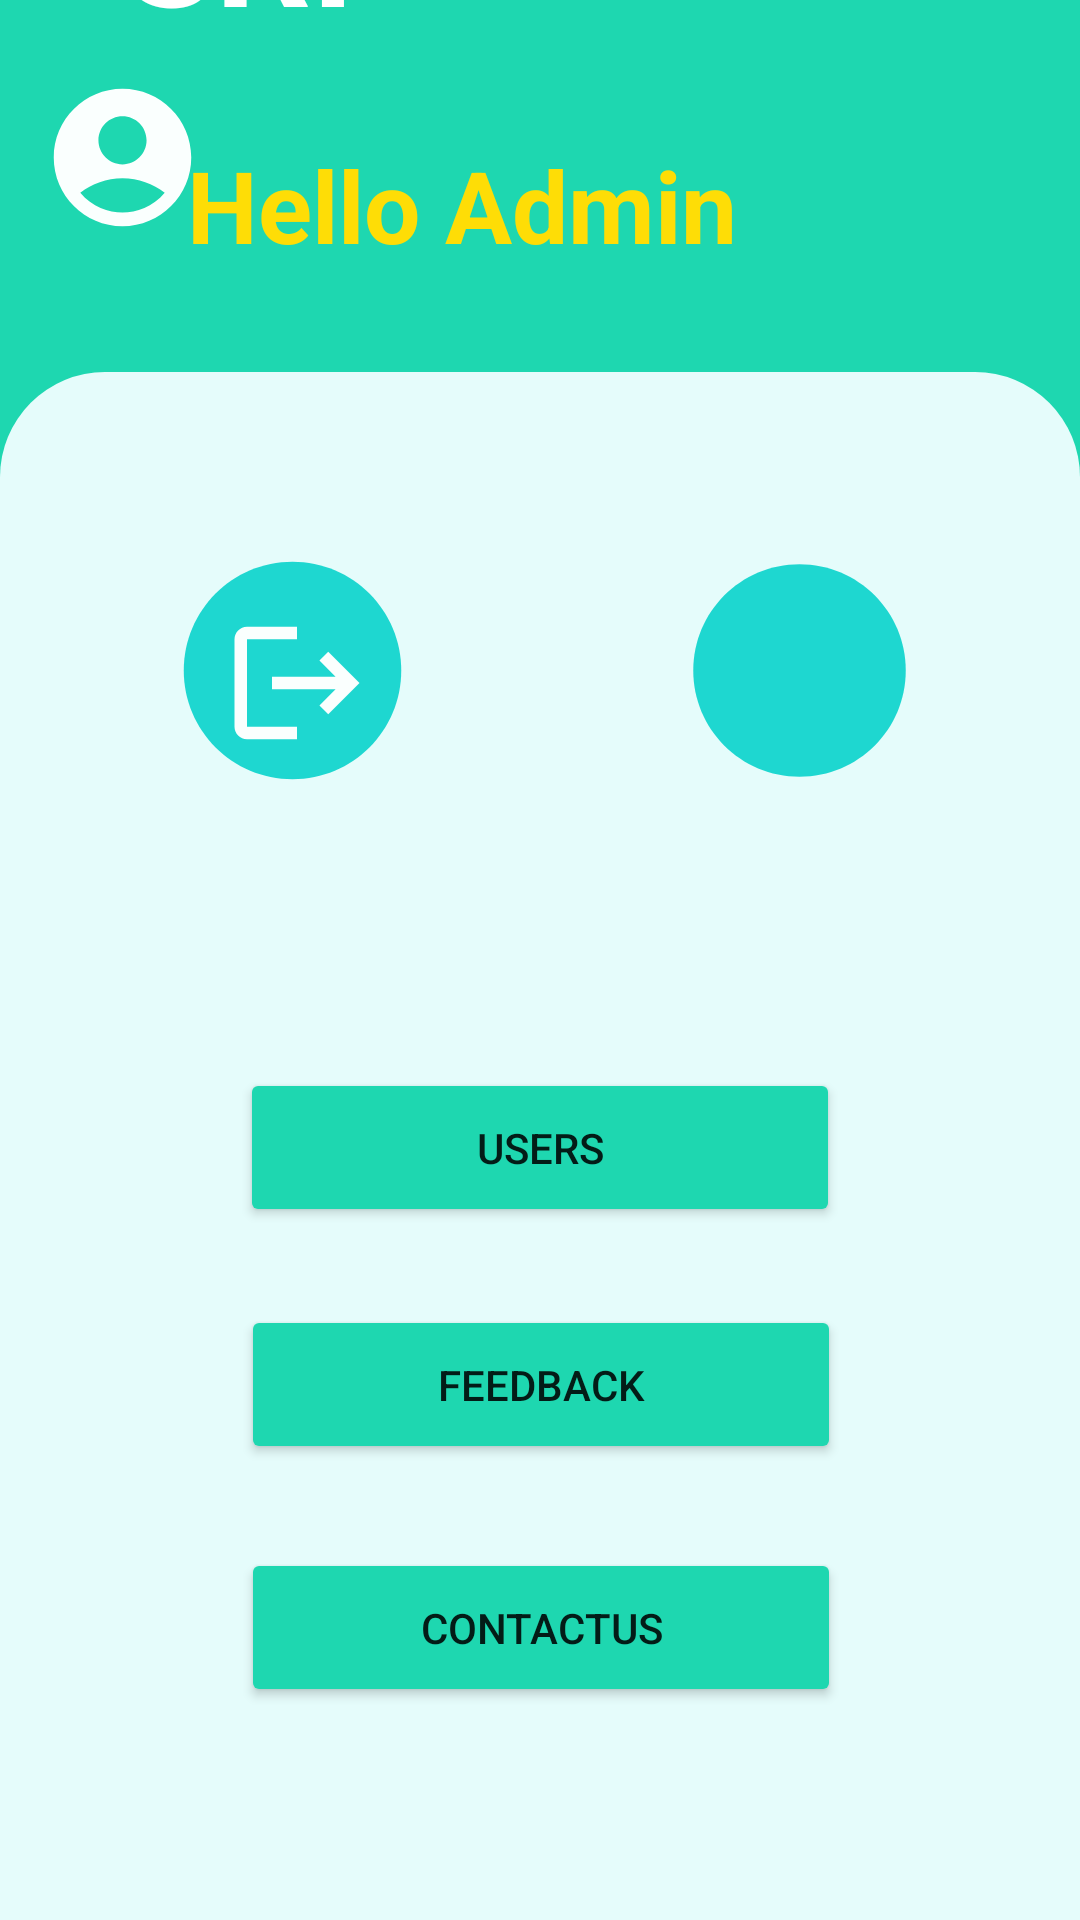

The Android layout XML behind this screen, and the referenced resources:
<!-- AndroidManifest.xml: application theme Theme.SriCraft -->
<!-- res/layout/activity_main.xml -->
<?xml version="1.0" encoding="utf-8"?>
<androidx.constraintlayout.widget.ConstraintLayout xmlns:android="http://schemas.android.com/apk/res/android"
    xmlns:app="http://schemas.android.com/apk/res-auto"
    xmlns:tools="http://schemas.android.com/tools"
    android:id="@+id/LOGO"
    android:layout_width="match_parent"
    android:layout_height="match_parent"
    android:background="#1ED7B0"
    android:backgroundTint="#1ED7B0"
    tools:context=".MainActivity" >

    <ImageView
        android:id="@+id/logo"
        android:layout_width="@dimen/logo_layout_width"
        android:layout_height="@dimen/logo_layout_height"
        android:layout_marginEnd="@dimen/logo_layout_marginEnd"
        android:layout_marginBottom="@dimen/logo_layout_marginBottom"
        app:layout_constraintBottom_toBottomOf="parent"
        app:layout_constraintEnd_toEndOf="parent"
        app:srcCompat="@drawable/sri" />

    <TextView
        android:id="@+id/c_name"
        android:layout_width="@dimen/c_name_layout_width"
        android:layout_height="@dimen/c_name_layout_height"
        android:layout_marginEnd="@dimen/c_name_layout_marginEnd"
        android:layout_marginBottom="@dimen/c_name_layout_marginBottom"
        android:text="SRI"
        android:textColor="#ffffff"
        android:textSize="150px"
        android:textStyle="bold"
        app:layout_constraintBottom_toBottomOf="parent"
        app:layout_constraintEnd_toEndOf="parent" />

    <TextView
        android:id="@+id/c_name2"
        android:layout_width="@dimen/c_name2_layout_width"
        android:layout_height="@dimen/c_name2_layout_height"
        android:layout_marginBottom="@dimen/c_name_layout_marginBottom"
        android:text="Craft"
        android:textColor="#ffffff"
        android:textSize="100px"
        android:textStyle="bold"
        app:layout_constraintBottom_toBottomOf="parent"
        app:layout_constraintEnd_toEndOf="parent"
        app:layout_constraintHorizontal_bias="0.423"
        app:layout_constraintStart_toStartOf="@+id/c_name" />

    <TextView
        android:id="@+id/welcome"
        android:layout_width="@dimen/welcome_layout_width"
        android:layout_height="@dimen/welcome_layout_height"
        android:layout_marginBottom="@dimen/welcome_layout_marginBottom"
        android:text="Hello Admin"
        android:textColor="#FEDD06"
        android:textSize="100px"
        android:textStyle="bold"
        app:layout_constraintBottom_toBottomOf="parent"
        app:layout_constraintEnd_toEndOf="parent"
        app:layout_constraintHorizontal_bias="0.759"
        app:layout_constraintStart_toStartOf="parent" />

    <androidx.constraintlayout.widget.ConstraintLayout
        android:layout_width="match_parent"
        android:layout_height="0dp"
        android:background="@drawable/bottom_background_light_green"
        app:layout_constraintBottom_toBottomOf="parent"
        app:layout_constraintStart_toStartOf="parent"
        app:layout_constraintTop_toBottomOf="@+id/welcome"
        app:layout_constraintVertical_bias="1.0">

        <TableLayout
            android:id="@+id/tableLayout"
            android:layout_width="@dimen/tableLayout_layout_width"
            android:layout_height="@dimen/tableLayout_layout_width"
            app:layout_constraintStart_toStartOf="parent"
            app:layout_constraintTop_toTopOf="parent">

            <TableRow
                android:layout_width="@dimen/tableLayout_row_layout_width"
                android:layout_height="@dimen/tableLayout_layout_height"
                android:gravity="center">

                <LinearLayout
                    android:layout_width="@dimen/LinearLayout_layout_width"
                    android:layout_height="@dimen/LinearLayout_layout_height"
                    android:layout_margin="@dimen/LinearLayout_layout_margin"
                    android:orientation="vertical">

                    <androidx.constraintlayout.widget.ConstraintLayout
                        android:layout_width="@dimen/LinearLayout_and_layout_width"
                        android:layout_height="@dimen/LinearLayout_and_layout_height"
                        android:background="@drawable/white_btn_background" />

                </LinearLayout>
            </TableRow>

            <TableRow
                android:layout_width="@dimen/AMain_T_row_layout_width"
                android:layout_height="@dimen/AMain_T_row_layout_height"
                android:gravity="center">

                <LinearLayout
                    android:layout_width="@dimen/LinearLayout_and_layout_width"
                    android:layout_height="@dimen/LinearLayout_and_layout_height"
                    android:layout_margin="@dimen/LinearLayout_layout_margin"
                    android:orientation="vertical">

                    <androidx.constraintlayout.widget.ConstraintLayout
                        android:layout_width="@dimen/LinearLayout_and_layout_width"
                        android:layout_height="@dimen/LinearLayout_and_layout_height"
                        android:background="@drawable/white_btn_background">

                        <ImageView
                            android:id="@+id/logout1"
                            android:layout_width="@dimen/logo_layout_width"
                            android:layout_height="@dimen/logout_layout_height"
                            android:layout_margin="@dimen/logout_layout_margin"
                            app:layout_constraintBottom_toBottomOf="parent"
                            app:layout_constraintEnd_toEndOf="parent"
                            app:layout_constraintStart_toStartOf="parent"
                            app:layout_constraintTop_toTopOf="parent"
                            app:layout_constraintVertical_bias="1.0"
                            app:srcCompat="@drawable/circle_green" />

                        <ImageView
                            android:id="@+id/logout2"
                            android:layout_width="@dimen/logout2_layout_width"
                            android:layout_height="@dimen/logout_layout_height"
                            android:layout_marginEnd="28dp"
                            android:layout_marginBottom="4dp"
                            app:layout_constraintBottom_toBottomOf="parent"
                            app:layout_constraintEnd_toEndOf="parent"
                            app:srcCompat="@drawable/baseline_logout" />

                    </androidx.constraintlayout.widget.ConstraintLayout>

                </LinearLayout>

                <LinearLayout
                    android:layout_width="match_parent"
                    android:layout_height="match_parent"
                    android:layout_margin="16dp"
                    android:orientation="vertical">

                    <androidx.constraintlayout.widget.ConstraintLayout
                        android:layout_width="match_parent"
                        android:layout_height="match_parent"
                        android:background="@drawable/white_btn_background" />

                </LinearLayout>

                <LinearLayout
                    android:layout_width="match_parent"
                    android:layout_height="match_parent"
                    android:layout_margin="16dp"
                    android:orientation="vertical">

                    <androidx.constraintlayout.widget.ConstraintLayout
                        android:layout_width="match_parent"
                        android:layout_height="match_parent"
                        android:background="@drawable/white_btn_background">

                        <ImageView
                            android:id="@+id/search1"
                            android:layout_width="85dp"
                            android:layout_height="87dp"
                            android:layout_margin="8dp"
                            app:layout_constraintBottom_toBottomOf="parent"
                            app:layout_constraintEnd_toEndOf="parent"
                            app:layout_constraintStart_toStartOf="parent"
                            app:layout_constraintTop_toTopOf="parent"
                            app:layout_constraintVertical_bias="1.0"
                            app:srcCompat="@drawable/circle_green" />

                        <ImageView
                            android:id="@+id/search2"
                            android:layout_width="70dp"
                            android:layout_height="49dp"
                            android:layout_marginEnd="12dp"
                            android:layout_marginBottom="24dp"
                            app:layout_constraintBottom_toBottomOf="parent"
                            app:layout_constraintEnd_toEndOf="parent"
                            app:srcCompat="@drawable/baseline_search_24" />

                    </androidx.constraintlayout.widget.ConstraintLayout>

                </LinearLayout>
            </TableRow>

        </TableLayout>

        <Button
            android:id="@+id/btn_users"
            android:layout_width="200dp"
            android:layout_height="53dp"
            android:layout_marginTop="232dp"


            android:backgroundTint="#1ED7B0"
            android:text="Users"
            app:layout_constraintEnd_toEndOf="parent"
            app:layout_constraintStart_toStartOf="parent"
            app:layout_constraintTop_toTopOf="@+id/tableLayout" />

        <Button
            android:id="@+id/btn_feedback"
            android:layout_width="200dp"
            android:layout_height="53dp"
            android:layout_marginBottom="152dp"
            android:backgroundTint="#1ED7B0"
            android:text="Feedback"
            app:layout_constraintBottom_toBottomOf="parent"
            app:layout_constraintEnd_toEndOf="parent"
            app:layout_constraintHorizontal_bias="0.502"
            app:layout_constraintStart_toStartOf="parent" />

        <Button
            android:id="@+id/btn_contactus"
            android:layout_width="200dp"
            android:layout_height="53dp"
            android:layout_marginTop="392dp"
            android:backgroundTint="#1ED7B0"
            android:text="ContactUs"
            app:layout_constraintEnd_toEndOf="parent"
            app:layout_constraintHorizontal_bias="0.502"
            app:layout_constraintStart_toStartOf="parent"
            app:layout_constraintTop_toTopOf="parent" />

    </androidx.constraintlayout.widget.ConstraintLayout>

    <ImageView
        android:id="@+id/imageView2"
        android:layout_width="55dp"
        android:layout_height="61dp"
        app:layout_constraintBottom_toBottomOf="parent"
        app:layout_constraintEnd_toEndOf="parent"
        app:layout_constraintHorizontal_bias="0.044"
        app:layout_constraintStart_toStartOf="parent"
        app:layout_constraintTop_toTopOf="parent"
        app:layout_constraintVertical_bias="0.038"
        app:srcCompat="@drawable/baseline_user_profile" />

</androidx.constraintlayout.widget.ConstraintLayout>
<!-- resources referenced by this layout -->
<resources>
  <dimen name="AMain_T_row_layout_height">165dp</dimen>
  <dimen name="AMain_T_row_layout_width">match_parent</dimen>
  <dimen name="LinearLayout_and_layout_height">match_parent</dimen>
  <dimen name="LinearLayout_and_layout_width">match_parent</dimen>
  <dimen name="LinearLayout_layout_height">match_parent</dimen>
  <dimen name="LinearLayout_layout_margin">16dp</dimen>
  <dimen name="LinearLayout_layout_width">match_parent</dimen>
  <dimen name="c_name2_layout_height">64dp</dimen>
  <dimen name="c_name2_layout_width">114dp</dimen>
  <dimen name="c_name_layout_height">63dp</dimen>
  <dimen name="c_name_layout_marginBottom">628dp</dimen>
  <dimen name="c_name_layout_marginEnd">196dp</dimen>
  <dimen name="c_name_layout_width">123dp</dimen>
  <dimen name="logo_layout_height">96dp</dimen>
  <dimen name="logo_layout_marginBottom">616dp</dimen>
  <dimen name="logo_layout_marginEnd">16dp</dimen>
  <dimen name="logo_layout_width">93dp</dimen>
  <dimen name="logout2_layout_width">50dp</dimen>
  <dimen name="logout_layout_height">87dp</dimen>
  <dimen name="logout_layout_margin">8dp</dimen>
  <dimen name="tableLayout_layout_height">wrap_content</dimen>
  <dimen name="tableLayout_layout_width">match_parent</dimen>
  <dimen name="tableLayout_row_layout_width">match_parent</dimen>
  <dimen name="welcome_layout_height">78dp</dimen>
  <dimen name="welcome_layout_marginBottom">516dp</dimen>
  <dimen name="welcome_layout_width">278dp</dimen>
  <!-- drawable baseline_logout (drawable) -->
  <vector android:alpha="0.98" android:autoMirrored="true"
      android:height="24dp" android:tint="#ffffff"
      android:viewportHeight="24" android:viewportWidth="24"
      android:width="24dp" xmlns:android="http://schemas.android.com/apk/res/android">
      <path android:fillColor="@android:color/white" android:pathData="M17,7l-1.41,1.41L18.17,11H8v2h10.17l-2.58,2.58L17,17l5,-5zM4,5h8V3H4c-1.1,0 -2,0.9 -2,2v14c0,1.1 0.9,2 2,2h8v-2H4V5z"/>
  </vector>
  <!-- drawable bottom_background_light_green (drawable) -->
  <?xml version="1.0" encoding="utf-8"?>
  <selector xmlns:android="http://schemas.android.com/apk/res/android">
  <item>
      <shape android:shape="rectangle">
          <solid android:color="#E5FCFB"/>
          <corners android:topLeftRadius="35dp" android:topRightRadius="35dp"/>
  
  
      </shape>
  </item>
  </selector>
  <!-- drawable circle_green (drawable) -->
  <vector android:height="24dp" android:tint="#1ED7D0"
      android:viewportHeight="24" android:viewportWidth="24"
      android:width="24dp" xmlns:android="http://schemas.android.com/apk/res/android">
      <path android:fillColor="@android:color/white" android:pathData="M12,2C6.47,2 2,6.47 2,12s4.47,10 10,10 10,-4.47 10,-10S17.53,2 12,2z"/>
  </vector>
  <style name="Theme.SriCraft" parent="Theme.MaterialComponents.DayNight.DarkActionBar">
          
          <item name="colorPrimary">@color/purple_500</item>
          <item name="colorPrimaryVariant">@color/purple_700</item>
          <item name="colorOnPrimary">@color/white</item>
          
          <item name="colorSecondary">@color/teal_200</item>
          <item name="colorSecondaryVariant">@color/teal_700</item>
          <item name="colorOnSecondary">@color/black</item>
          
          <item name="android:statusBarColor">?attr/colorPrimaryVariant</item>
          
      </style>
  <color name="purple_500">#FF6200EE</color>
  <color name="purple_700">#FF3700B3</color>
  <color name="white">#FFFFFFFF</color>
  <color name="teal_200">#FF03DAC5</color>
  <color name="teal_700">#FF018786</color>
  <color name="black">#FF000000</color>
</resources>
